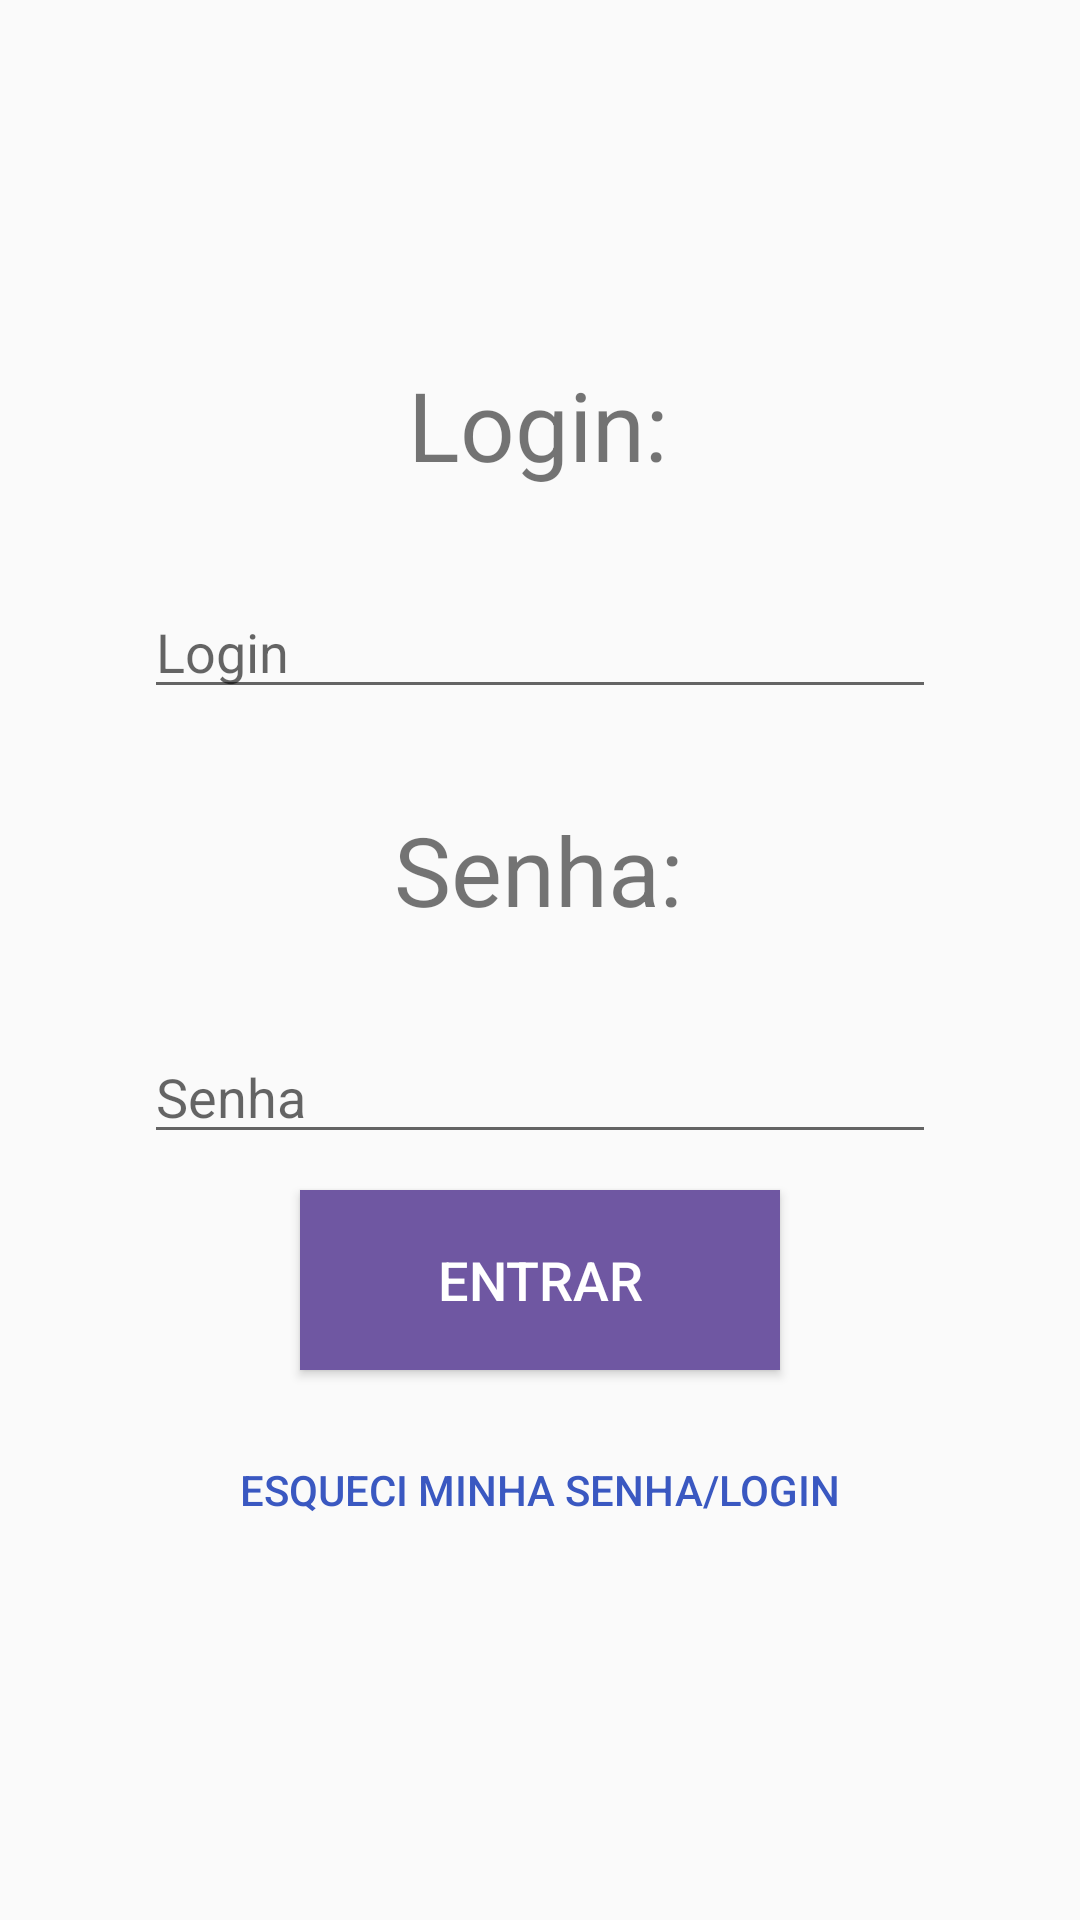

Android layout source for this screen:
<!-- AndroidManifest.xml: application theme Theme.IMDMarket -->
<!-- res/layout/activity_main.xml -->
<?xml version="1.0" encoding="utf-8"?>
<androidx.constraintlayout.widget.ConstraintLayout xmlns:android="http://schemas.android.com/apk/res/android"
    xmlns:app="http://schemas.android.com/apk/res-auto"
    xmlns:tools="http://schemas.android.com/tools"
    android:id="@+id/main"
    android:layout_width="match_parent"
    android:layout_height="match_parent"
    android:orientation="vertical"
    tools:context=".MainActivity">

    <TextView
        android:id="@+id/textView2"
        android:layout_width="wrap_content"
        android:layout_height="wrap_content"
        android:layout_marginTop="32dp"
        android:text="@string/senha"
        android:textSize="32sp"
        app:layout_constraintEnd_toEndOf="parent"
        app:layout_constraintHorizontal_bias="0.498"
        app:layout_constraintStart_toStartOf="parent"
        app:layout_constraintTop_toBottomOf="@+id/editTextText" />

    <TextView
        android:id="@+id/textView"
        android:layout_width="wrap_content"
        android:layout_height="wrap_content"
        android:layout_marginTop="120dp"
        android:text="@string/login"
        android:textColorHint="@color/black"
        android:textSize="32sp"
        app:layout_constraintEnd_toEndOf="parent"
        app:layout_constraintHorizontal_bias="0.498"
        app:layout_constraintStart_toStartOf="parent"
        app:layout_constraintTop_toTopOf="parent" />

    <EditText
        android:id="@+id/editTextText"
        android:layout_width="0dp"
        android:layout_height="wrap_content"
        android:layout_marginStart="48dp"
        android:layout_marginTop="32dp"
        android:layout_marginEnd="48dp"
        android:autofillHints="Login"
        android:ems="10"
        android:hint="@string/entrar"
        android:inputType="text"
        app:layout_constraintEnd_toEndOf="parent"
        app:layout_constraintStart_toStartOf="parent"
        app:layout_constraintTop_toBottomOf="@+id/textView" />

    <EditText
        android:id="@+id/editTextTextPassword"
        android:layout_width="0dp"
        android:layout_height="wrap_content"
        android:layout_marginStart="48dp"
        android:layout_marginTop="32dp"
        android:layout_marginEnd="48dp"
        android:autofillHints="Senha"
        android:ems="10"
        android:hint="@string/password"
        android:inputType="textPassword"
        app:layout_constraintEnd_toEndOf="parent"
        app:layout_constraintStart_toStartOf="parent"
        app:layout_constraintTop_toBottomOf="@+id/textView2" />

    <Button
        android:id="@+id/button"
        android:layout_width="160dp"
        android:layout_height="60dp"
        android:layout_marginTop="12dp"
        android:background="#6F57A2"
        android:text="@string/botao_entrar"
        android:textColor="@color/white"
        android:textSize="18sp"
        app:layout_constraintEnd_toEndOf="parent"
        app:layout_constraintStart_toStartOf="parent"
        app:layout_constraintTop_toBottomOf="@+id/editTextTextPassword" />

    <Button
        android:id="@+id/button2"
        style="?attr/borderlessButtonStyle"
        android:layout_width="wrap_content"
        android:layout_height="48dp"
        android:layout_marginTop="16dp"
        android:background="?attr/selectableItemBackground"
        android:text="@string/redefinir_senha"
        android:textColor="#3A58C1"
        app:layout_constraintEnd_toEndOf="parent"
        app:layout_constraintStart_toStartOf="parent"
        app:layout_constraintTop_toBottomOf="@+id/button" />
</androidx.constraintlayout.widget.ConstraintLayout>
<!-- resources referenced by this layout -->
<resources>
  <color name="black">#FF000000</color>
  <color name="white">#FFFFFFFF</color>
  <string name="botao_entrar">Entrar</string>
  <string name="entrar">Login</string>
  <string name="login">Login:</string>
  <string name="password">Senha</string>
  <string name="redefinir_senha">Esqueci minha senha/login</string>
  <string name="senha">Senha:</string>
  <style name="Theme.IMDMarket" parent="Base.Theme.IMDMarket" />
  <style name="Base.Theme.IMDMarket" parent="Theme.AppCompat.Light.NoActionBar">
          
          
          <item name="colorPrimary">@color/colorPrimary</item>
          <item name="colorPrimaryDark">@color/colorPrimaryDark</item>
      </style>
  <color name="colorPrimary">#BD0743</color>
  <color name="colorPrimaryDark">#2196F3</color>
</resources>
